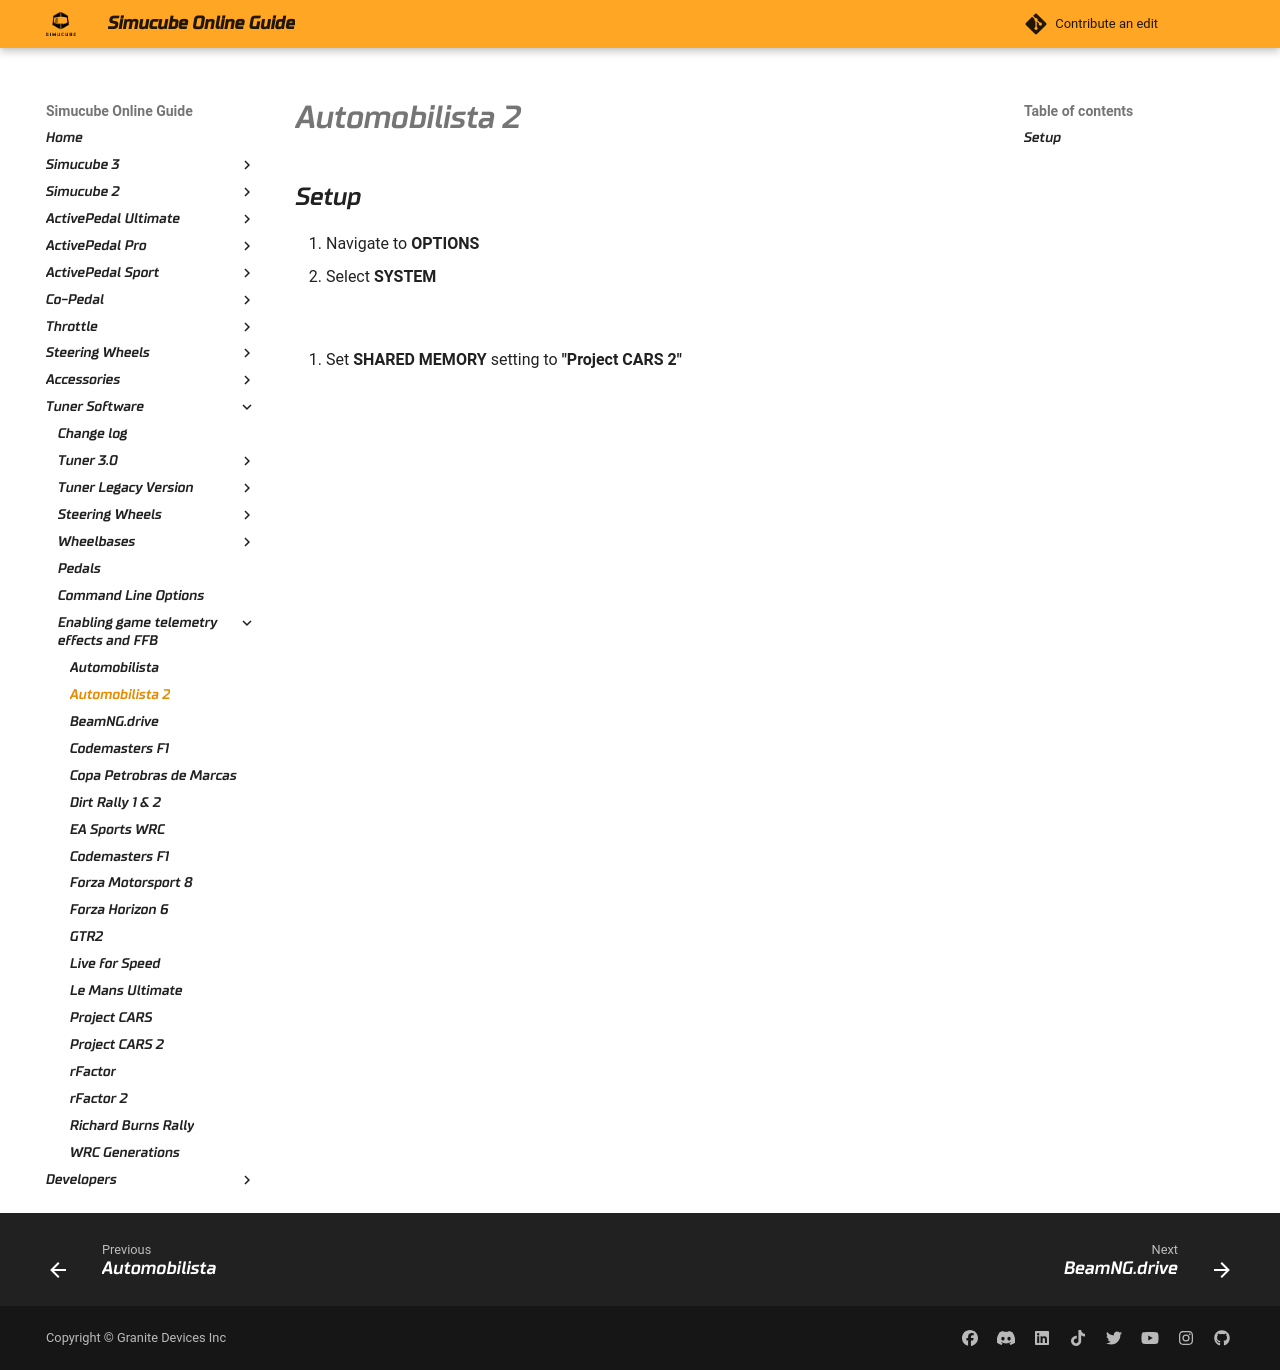

repository: Simucube/simucube-docs.github.io · page: TunerSoftware/games/Automobilista2.html · generator: mkdocs

# Automobilista 2

## Setup

1. Navigate to **OPTIONS**
2. Select **SYSTEM** 

![](assets/automobilista2_telemetry_1.png)

3. Set **SHARED MEMORY** setting to **"Project CARS 2"**

![](assets/automobilista2_telemetry_2.png)
